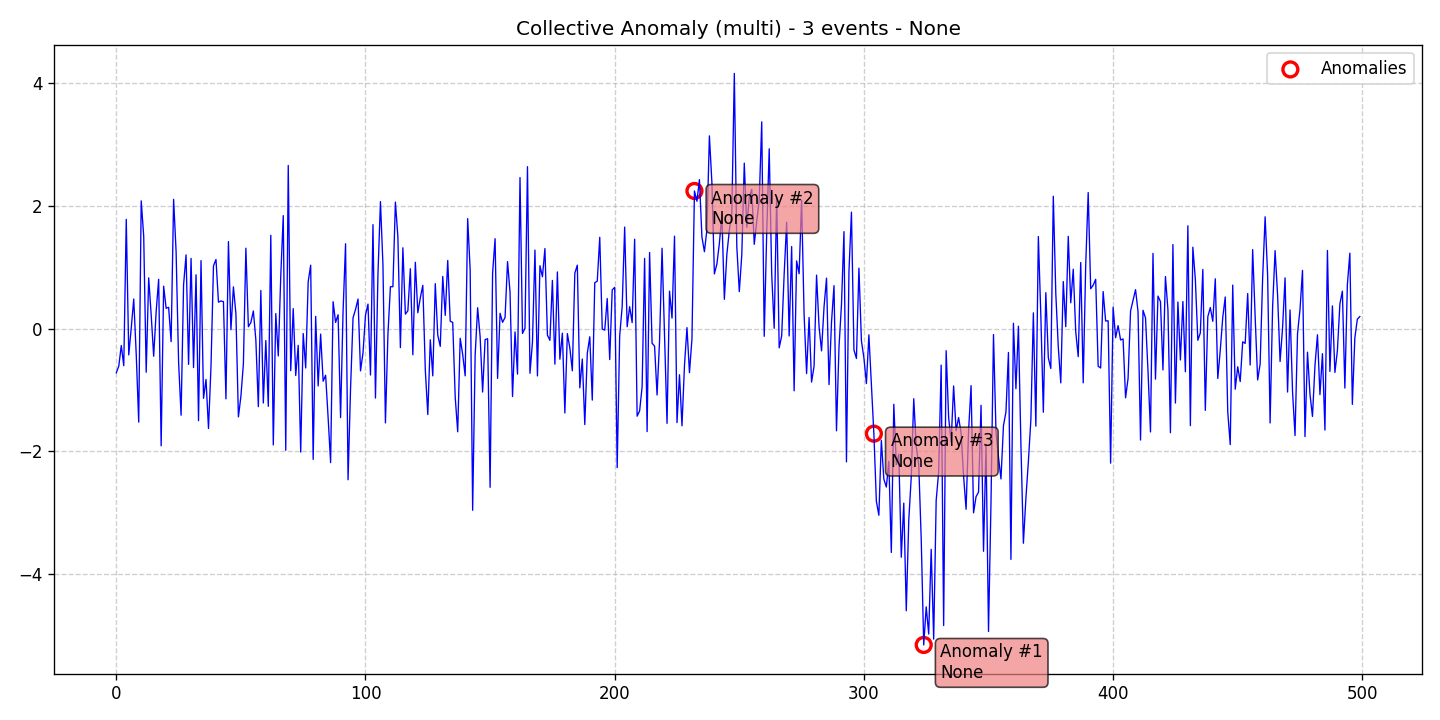

Values plotted in this chart, from the file beside it:
data, stationary, det_lin_up, det_lin_down, det_quad, det_cubic, det_exp, det_damped, stoc_trend, volatility, single_seas, multiple_seas, point_anom_single, point_anom_multi, collect_anom, context_anom, mean_shift, var_shift, trend_shift, date, is_break, is_anomaly, is_multi, location_beginning
-0.7211, 0, 0, 0, 0, 0, 0, 0, 0, 0, 0, 0, 0, 0, 1, 0, 0, 0, 0, 2020-01-01, 0, 0, 1, 0
-0.6117, 0, 0, 0, 0, 0, 0, 0, 0, 0, 0, 0, 0, 0, 1, 0, 0, 0, 0, 2020-01-02, 0, 0, 1, 0
-0.2756, 0, 0, 0, 0, 0, 0, 0, 0, 0, 0, 0, 0, 0, 1, 0, 0, 0, 0, 2020-01-03, 0, 0, 1, 0
-0.6048, 0, 0, 0, 0, 0, 0, 0, 0, 0, 0, 0, 0, 0, 1, 0, 0, 0, 0, 2020-01-04, 0, 0, 1, 0
1.781, 0, 0, 0, 0, 0, 0, 0, 0, 0, 0, 0, 0, 0, 1, 0, 0, 0, 0, 2020-01-05, 0, 0, 1, 0
-0.4295, 0, 0, 0, 0, 0, 0, 0, 0, 0, 0, 0, 0, 0, 1, 0, 0, 0, 0, 2020-01-06, 0, 0, 1, 0
0.008996, 0, 0, 0, 0, 0, 0, 0, 0, 0, 0, 0, 0, 0, 1, 0, 0, 0, 0, 2020-01-07, 0, 0, 1, 0
0.4821, 0, 0, 0, 0, 0, 0, 0, 0, 0, 0, 0, 0, 0, 1, 0, 0, 0, 0, 2020-01-08, 0, 0, 1, 0
-0.4194, 0, 0, 0, 0, 0, 0, 0, 0, 0, 0, 0, 0, 0, 1, 0, 0, 0, 0, 2020-01-09, 0, 0, 1, 0
-1.525, 0, 0, 0, 0, 0, 0, 0, 0, 0, 0, 0, 0, 0, 1, 0, 0, 0, 0, 2020-01-10, 0, 0, 1, 0
2.082, 0, 0, 0, 0, 0, 0, 0, 0, 0, 0, 0, 0, 0, 1, 0, 0, 0, 0, 2020-01-11, 0, 0, 1, 0
1.509, 0, 0, 0, 0, 0, 0, 0, 0, 0, 0, 0, 0, 0, 1, 0, 0, 0, 0, 2020-01-12, 0, 0, 1, 0
-0.7108, 0, 0, 0, 0, 0, 0, 0, 0, 0, 0, 0, 0, 0, 1, 0, 0, 0, 0, 2020-01-13, 0, 0, 1, 0
0.8266, 0, 0, 0, 0, 0, 0, 0, 0, 0, 0, 0, 0, 0, 1, 0, 0, 0, 0, 2020-01-14, 0, 0, 1, 0
0.2247, 0, 0, 0, 0, 0, 0, 0, 0, 0, 0, 0, 0, 0, 1, 0, 0, 0, 0, 2020-01-15, 0, 0, 1, 0
-0.4502, 0, 0, 0, 0, 0, 0, 0, 0, 0, 0, 0, 0, 0, 1, 0, 0, 0, 0, 2020-01-16, 0, 0, 1, 0
0.2782, 0, 0, 0, 0, 0, 0, 0, 0, 0, 0, 0, 0, 0, 1, 0, 0, 0, 0, 2020-01-17, 0, 0, 1, 0
0.8038, 0, 0, 0, 0, 0, 0, 0, 0, 0, 0, 0, 0, 0, 1, 0, 0, 0, 0, 2020-01-18, 0, 0, 1, 0
-1.911, 0, 0, 0, 0, 0, 0, 0, 0, 0, 0, 0, 0, 0, 1, 0, 0, 0, 0, 2020-01-19, 0, 0, 1, 0
0.6919, 0, 0, 0, 0, 0, 0, 0, 0, 0, 0, 0, 0, 0, 1, 0, 0, 0, 0, 2020-01-20, 0, 0, 1, 0
0.3308, 0, 0, 0, 0, 0, 0, 0, 0, 0, 0, 0, 0, 0, 1, 0, 0, 0, 0, 2020-01-21, 0, 0, 1, 0
0.3469, 0, 0, 0, 0, 0, 0, 0, 0, 0, 0, 0, 0, 0, 1, 0, 0, 0, 0, 2020-01-22, 0, 0, 1, 0
-0.2121, 0, 0, 0, 0, 0, 0, 0, 0, 0, 0, 0, 0, 0, 1, 0, 0, 0, 0, 2020-01-23, 0, 0, 1, 0
2.107, 0, 0, 0, 0, 0, 0, 0, 0, 0, 0, 0, 0, 0, 1, 0, 0, 0, 0, 2020-01-24, 0, 0, 1, 0
1.252, 0, 0, 0, 0, 0, 0, 0, 0, 0, 0, 0, 0, 0, 1, 0, 0, 0, 0, 2020-01-25, 0, 0, 1, 0
-0.547, 0, 0, 0, 0, 0, 0, 0, 0, 0, 0, 0, 0, 0, 1, 0, 0, 0, 0, 2020-01-26, 0, 0, 1, 0
-1.412, 0, 0, 0, 0, 0, 0, 0, 0, 0, 0, 0, 0, 0, 1, 0, 0, 0, 0, 2020-01-27, 0, 0, 1, 0
0.7138, 0, 0, 0, 0, 0, 0, 0, 0, 0, 0, 0, 0, 0, 1, 0, 0, 0, 0, 2020-01-28, 0, 0, 1, 0
1.201, 0, 0, 0, 0, 0, 0, 0, 0, 0, 0, 0, 0, 0, 1, 0, 0, 0, 0, 2020-01-29, 0, 0, 1, 0
-0.5836, 0, 0, 0, 0, 0, 0, 0, 0, 0, 0, 0, 0, 0, 1, 0, 0, 0, 0, 2020-01-30, 0, 0, 1, 0
1.144, 0, 0, 0, 0, 0, 0, 0, 0, 0, 0, 0, 0, 0, 1, 0, 0, 0, 0, 2020-01-31, 0, 0, 1, 0
-0.635, 0, 0, 0, 0, 0, 0, 0, 0, 0, 0, 0, 0, 0, 1, 0, 0, 0, 0, 2020-02-01, 0, 0, 1, 0
0.877, 0, 0, 0, 0, 0, 0, 0, 0, 0, 0, 0, 0, 0, 1, 0, 0, 0, 0, 2020-02-02, 0, 0, 1, 0
-1.502, 0, 0, 0, 0, 0, 0, 0, 0, 0, 0, 0, 0, 0, 1, 0, 0, 0, 0, 2020-02-03, 0, 0, 1, 0
1.108, 0, 0, 0, 0, 0, 0, 0, 0, 0, 0, 0, 0, 0, 1, 0, 0, 0, 0, 2020-02-04, 0, 0, 1, 0
-1.137, 0, 0, 0, 0, 0, 0, 0, 0, 0, 0, 0, 0, 0, 1, 0, 0, 0, 0, 2020-02-05, 0, 0, 1, 0
-0.829, 0, 0, 0, 0, 0, 0, 0, 0, 0, 0, 0, 0, 0, 1, 0, 0, 0, 0, 2020-02-06, 0, 0, 1, 0
-1.628, 0, 0, 0, 0, 0, 0, 0, 0, 0, 0, 0, 0, 0, 1, 0, 0, 0, 0, 2020-02-07, 0, 0, 1, 0
-0.6183, 0, 0, 0, 0, 0, 0, 0, 0, 0, 0, 0, 0, 0, 1, 0, 0, 0, 0, 2020-02-08, 0, 0, 1, 0
1.023, 0, 0, 0, 0, 0, 0, 0, 0, 0, 0, 0, 0, 0, 1, 0, 0, 0, 0, 2020-02-09, 0, 0, 1, 0
1.127, 0, 0, 0, 0, 0, 0, 0, 0, 0, 0, 0, 0, 0, 1, 0, 0, 0, 0, 2020-02-10, 0, 0, 1, 0
0.4309, 0, 0, 0, 0, 0, 0, 0, 0, 0, 0, 0, 0, 0, 1, 0, 0, 0, 0, 2020-02-11, 0, 0, 1, 0
0.45, 0, 0, 0, 0, 0, 0, 0, 0, 0, 0, 0, 0, 0, 1, 0, 0, 0, 0, 2020-02-12, 0, 0, 1, 0
0.4387, 0, 0, 0, 0, 0, 0, 0, 0, 0, 0, 0, 0, 0, 1, 0, 0, 0, 0, 2020-02-13, 0, 0, 1, 0
-1.145, 0, 0, 0, 0, 0, 0, 0, 0, 0, 0, 0, 0, 0, 1, 0, 0, 0, 0, 2020-02-14, 0, 0, 1, 0
1.418, 0, 0, 0, 0, 0, 0, 0, 0, 0, 0, 0, 0, 0, 1, 0, 0, 0, 0, 2020-02-15, 0, 0, 1, 0
-0.01723, 0, 0, 0, 0, 0, 0, 0, 0, 0, 0, 0, 0, 0, 1, 0, 0, 0, 0, 2020-02-16, 0, 0, 1, 0
0.6804, 0, 0, 0, 0, 0, 0, 0, 0, 0, 0, 0, 0, 0, 1, 0, 0, 0, 0, 2020-02-17, 0, 0, 1, 0
0.2415, 0, 0, 0, 0, 0, 0, 0, 0, 0, 0, 0, 0, 0, 1, 0, 0, 0, 0, 2020-02-18, 0, 0, 1, 0
-1.439, 0, 0, 0, 0, 0, 0, 0, 0, 0, 0, 0, 0, 0, 1, 0, 0, 0, 0, 2020-02-19, 0, 0, 1, 0
-1.105, 0, 0, 0, 0, 0, 0, 0, 0, 0, 0, 0, 0, 0, 1, 0, 0, 0, 0, 2020-02-20, 0, 0, 1, 0
-0.5766, 0, 0, 0, 0, 0, 0, 0, 0, 0, 0, 0, 0, 0, 1, 0, 0, 0, 0, 2020-02-21, 0, 0, 1, 0
1.311, 0, 0, 0, 0, 0, 0, 0, 0, 0, 0, 0, 0, 0, 1, 0, 0, 0, 0, 2020-02-22, 0, 0, 1, 0
0.02993, 0, 0, 0, 0, 0, 0, 0, 0, 0, 0, 0, 0, 0, 1, 0, 0, 0, 0, 2020-02-23, 0, 0, 1, 0
0.09986, 0, 0, 0, 0, 0, 0, 0, 0, 0, 0, 0, 0, 0, 1, 0, 0, 0, 0, 2020-02-24, 0, 0, 1, 0
0.2879, 0, 0, 0, 0, 0, 0, 0, 0, 0, 0, 0, 0, 0, 1, 0, 0, 0, 0, 2020-02-25, 0, 0, 1, 0
-0.1846, 0, 0, 0, 0, 0, 0, 0, 0, 0, 0, 0, 0, 0, 1, 0, 0, 0, 0, 2020-02-26, 0, 0, 1, 0
-1.272, 0, 0, 0, 0, 0, 0, 0, 0, 0, 0, 0, 0, 0, 1, 0, 0, 0, 0, 2020-02-27, 0, 0, 1, 0
0.6205, 0, 0, 0, 0, 0, 0, 0, 0, 0, 0, 0, 0, 0, 1, 0, 0, 0, 0, 2020-02-28, 0, 0, 1, 0
-1.213, 0, 0, 0, 0, 0, 0, 0, 0, 0, 0, 0, 0, 0, 1, 0, 0, 0, 0, 2020-02-29, 0, 0, 1, 0
... 440 more rows
